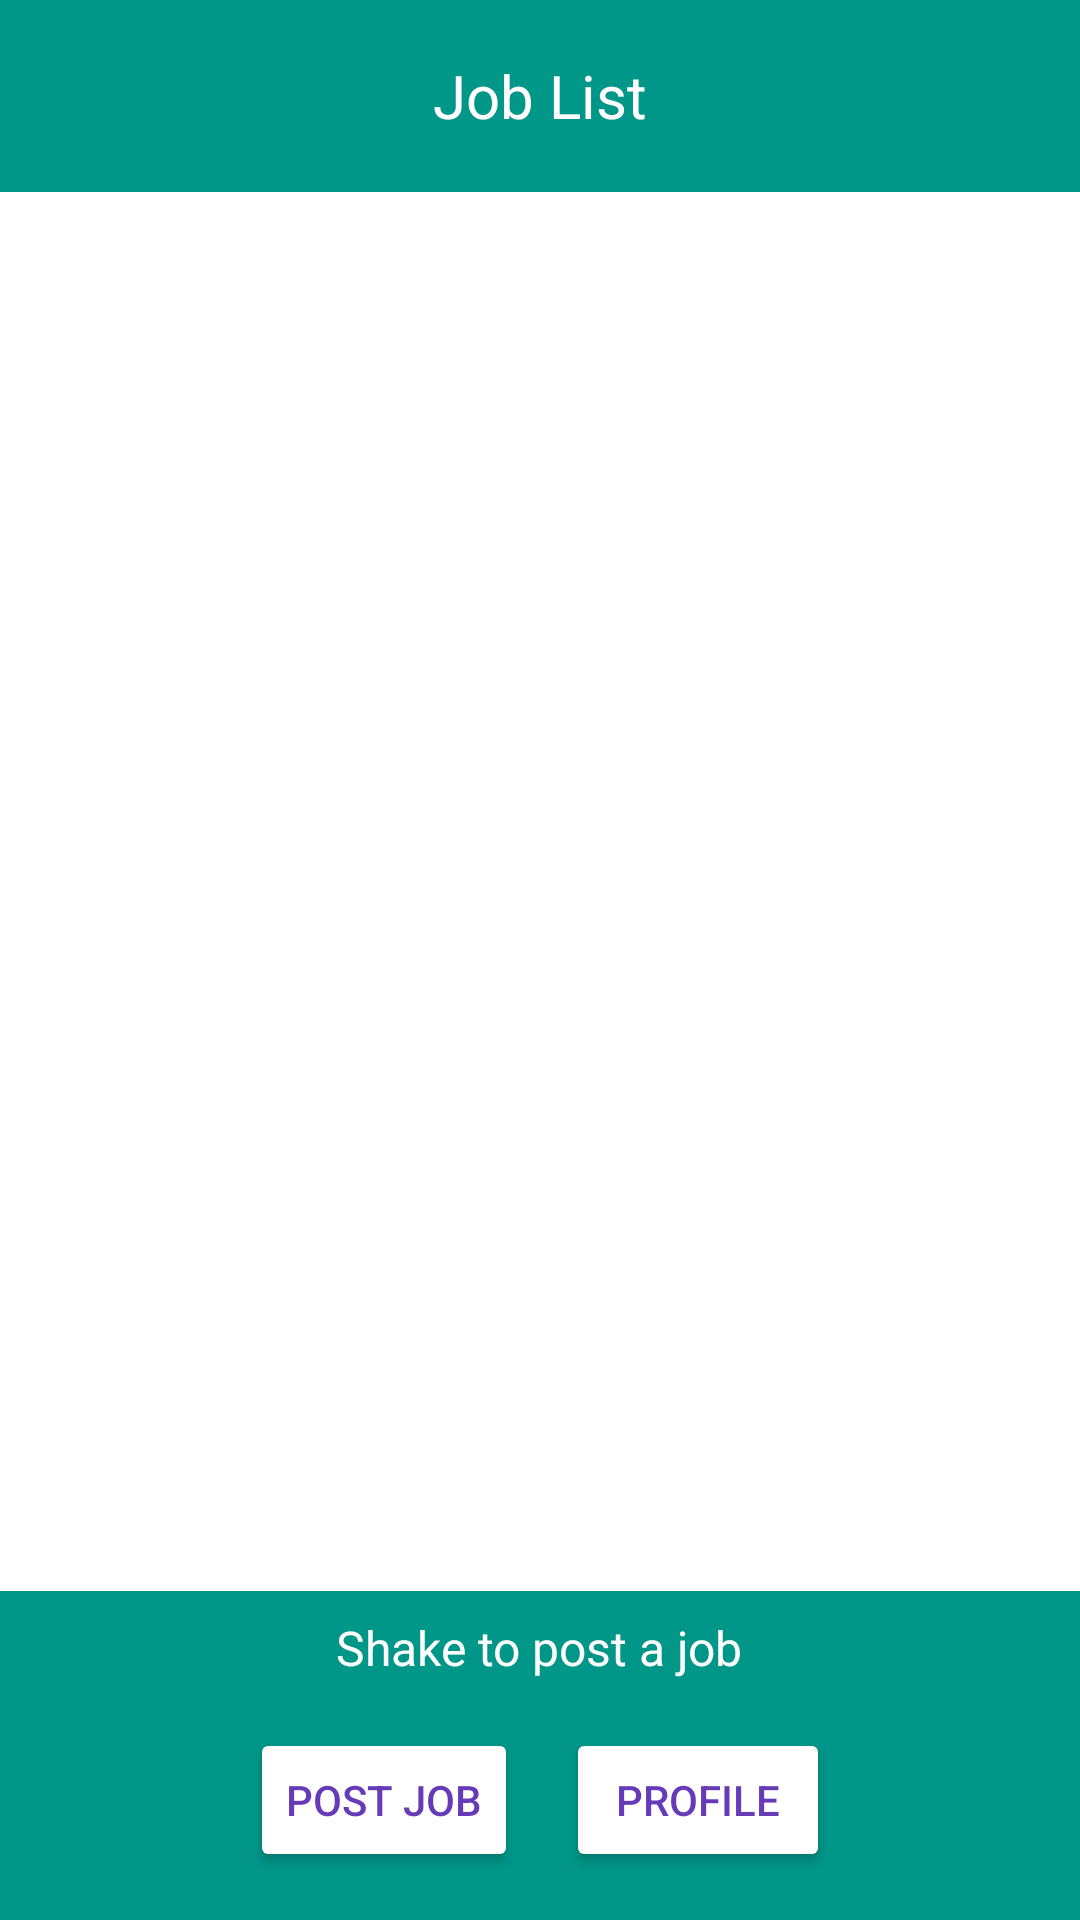

Reconstruct the res/layout file that produces this screen, plus the resources it refers to.
<!-- AndroidManifest.xml: application theme Theme.MarHub_Project -->
<!-- res/layout/activity_job_list.xml -->
<RelativeLayout xmlns:android="http://schemas.android.com/apk/res/android"
    android:layout_width="match_parent"
    android:layout_height="match_parent"
    android:background="#FFFFFF">

    <androidx.appcompat.widget.Toolbar
        android:id="@+id/toolbar"
        android:layout_width="match_parent"
        android:layout_height="?attr/actionBarSize"
        android:background="#009688"
        android:elevation="4dp">

        <TextView
            android:layout_width="wrap_content"
            android:layout_height="wrap_content"
            android:text="Job List"
            android:textColor="#FFFFFF"
            android:textSize="20sp"
            android:layout_gravity="center"/>

    </androidx.appcompat.widget.Toolbar>

    <ListView
        android:id="@+id/list_view"
        android:layout_width="match_parent"
        android:layout_height="match_parent"
        android:divider="#673AB7"
        android:dividerHeight="1dp"
        android:padding="8dp"
        android:layout_below="@+id/toolbar"
        android:layout_above="@+id/navigation_bar" />

    <LinearLayout
        android:id="@+id/navigation_bar"
        android:layout_width="match_parent"
        android:layout_height="wrap_content"
        android:orientation="vertical"
        android:padding="8dp"
        android:gravity="center"
        android:layout_alignParentBottom="true"
        android:background="#009688">

        <TextView
            android:id="@+id/shake_instruction"
            android:layout_width="wrap_content"
            android:layout_height="wrap_content"
            android:text="Shake to post a job"
            android:textColor="#FFFFFF"
            android:textSize="16sp"
            android:layout_marginBottom="8dp"/>

        <LinearLayout
            android:layout_width="match_parent"
            android:layout_height="wrap_content"
            android:orientation="horizontal"
            android:gravity="center">

            <Button
                android:id="@+id/post_job_button"
                android:layout_width="wrap_content"
                android:layout_height="wrap_content"
                android:text="Post Job"
                android:backgroundTint="#FFFFFF"
                android:textColor="#673AB7"
                android:layout_margin="8dp"/>

            <Button
                android:id="@+id/profile_button"
                android:layout_width="wrap_content"
                android:layout_height="wrap_content"
                android:text="Profile"
                android:backgroundTint="#FFFFFF"
                android:textColor="#673AB7"
                android:layout_margin="8dp"/>
        </LinearLayout>
    </LinearLayout>
</RelativeLayout>
<!-- resources referenced by this layout -->
<resources>
  <style name="Theme.MarHub_Project" parent="Base.Theme.MarHub_Project" />
  <style name="Base.Theme.MarHub_Project" parent="Theme.Material3.DayNight.NoActionBar">
          
          
      </style>
</resources>
